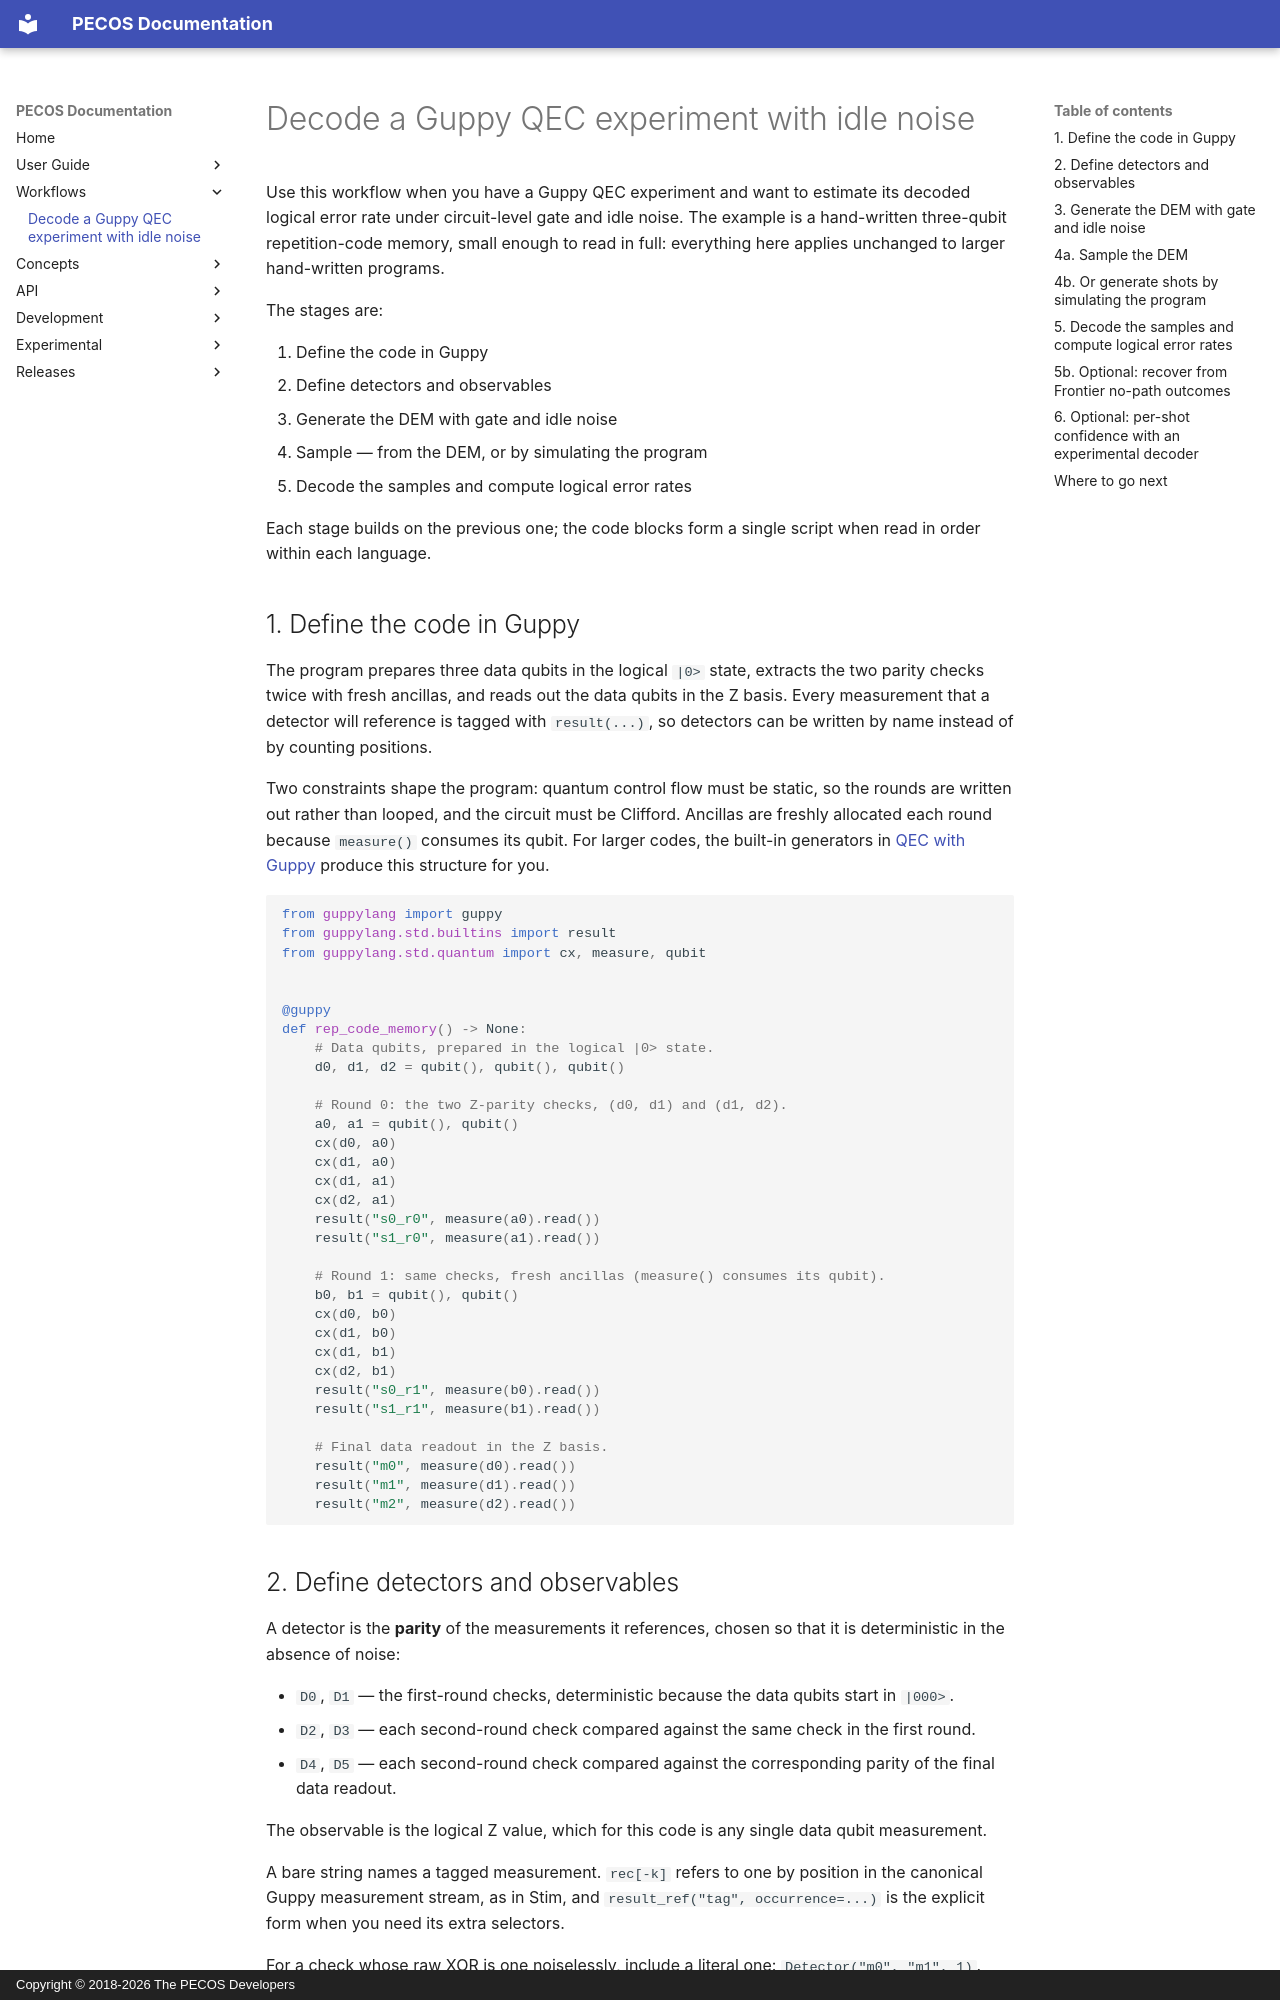

repository: PECOS-packages/PECOS · page: workflows/guppy-dem-decoding.html · generator: mkdocs · copyright: Copyright © 2018-2026 The PECOS Developers

# Decode a Guppy QEC experiment with idle noise

Use this workflow when you have a Guppy QEC experiment and want to estimate its
decoded logical error rate under circuit-level gate and idle noise. The example
is a hand-written three-qubit repetition-code memory, small enough to read in
full: everything here applies unchanged to larger hand-written programs.

The stages are:

1. Define the code in Guppy
2. Define detectors and observables
3. Generate the DEM with gate and idle noise
4. Sample — from the DEM, or by simulating the program
5. Decode the samples and compute logical error rates

Each stage builds on the previous one; the code blocks form a single script when
read in order within each language.

## 1. Define the code in Guppy

The program prepares three data qubits in the logical `|0>` state, extracts the
two parity checks twice with fresh ancillas, and reads out the data qubits in
the Z basis. Every measurement that a detector will reference is tagged with
`result(...)`, so detectors can be written by name instead of by counting
positions.

Two constraints shape the program: quantum control flow must be static, so the
rounds are written out rather than looped, and the circuit must be Clifford.
Ancillas are freshly allocated each round because `measure()` consumes its
qubit. For larger codes, the built-in generators in
[QEC with Guppy](../user-guide/qec-guppy.md) produce this structure for you.

```python
from guppylang import guppy
from guppylang.std.builtins import result
from guppylang.std.quantum import cx, measure, qubit


@guppy
def rep_code_memory() -> None:
    # Data qubits, prepared in the logical |0> state.
    d0, d1, d2 = qubit(), qubit(), qubit()

    # Round 0: the two Z-parity checks, (d0, d1) and (d1, d2).
    a0, a1 = qubit(), qubit()
    cx(d0, a0)
    cx(d1, a0)
    cx(d1, a1)
    cx(d2, a1)
    result("s0_r0", measure(a0).read())
    result("s1_r0", measure(a1).read())

    # Round 1: same checks, fresh ancillas (measure() consumes its qubit).
    b0, b1 = qubit(), qubit()
    cx(d0, b0)
    cx(d1, b0)
    cx(d1, b1)
    cx(d2, b1)
    result("s0_r1", measure(b0).read())
    result("s1_r1", measure(b1).read())

    # Final data readout in the Z basis.
    result("m0", measure(d0).read())
    result("m1", measure(d1).read())
    result("m2", measure(d2).read())
```

## 2. Define detectors and observables

A detector is the **parity** of the measurements it references, chosen so that
it is deterministic in the absence of noise:

- `D0`, `D1` — the first-round checks, deterministic because the data qubits
  start in `|000>`.
- `D2`, `D3` — each second-round check compared against the same check in the
  first round.
- `D4`, `D5` — each second-round check compared against the corresponding parity
  of the final data readout.

The observable is the logical Z value, which for this code is any single data
qubit measurement.

A bare string names a tagged measurement. `rec[-k]` refers to one by position
in the canonical Guppy measurement stream, as in Stim, and
`result_ref("tag", occurrence=...)` is the explicit form when you need its
extra selectors.

For a check whose raw XOR is one noiselessly, include a literal one:
`Detector("m0", "m1", 1)`. The same syntax works for
`Observable(rec[-1], 1, id=0)`. Literal zero is neutral and repeated ones cancel;
`constant=True` and `definition ^ 1` are equivalent alternatives. These offsets
are applied by the audited build's raw-result evaluation methods and retained
in its schema fingerprint. Fault DEM supports are unchanged because constants
cancel in error differences. See [signed-parity semantics](../user-guide/named-qec-gadgets.md#xor-with-a-constant).

Detectors and observables are not named: each one's DEM label is its position in
the list, so `detectors[0]` is `D0` and `observables[0]` is `L0`. That is the
identity the decoders and the DEM text use. A tag that no `result()` call emits is a hard error, so
mistyped names fail loudly rather than silently dropping a detector term; in
larger programs you can also define each tag once as a module-level constant
and use it in both places, passing it to Guppy as `result(comptime(TAG), ...)`.

<!--continuation-->
```python
from pecos.qec import Detector, Observable

detectors = [
    Detector("s0_r0"),
    Detector("s1_r0"),
    Detector("s0_r0", "s0_r1"),
    Detector("s1_r0", "s1_r1"),
    Detector("s0_r1", "m0", "m1"),
    Detector("s1_r1", "m1", "m2"),
]
observables = [Observable("m0")]
```
